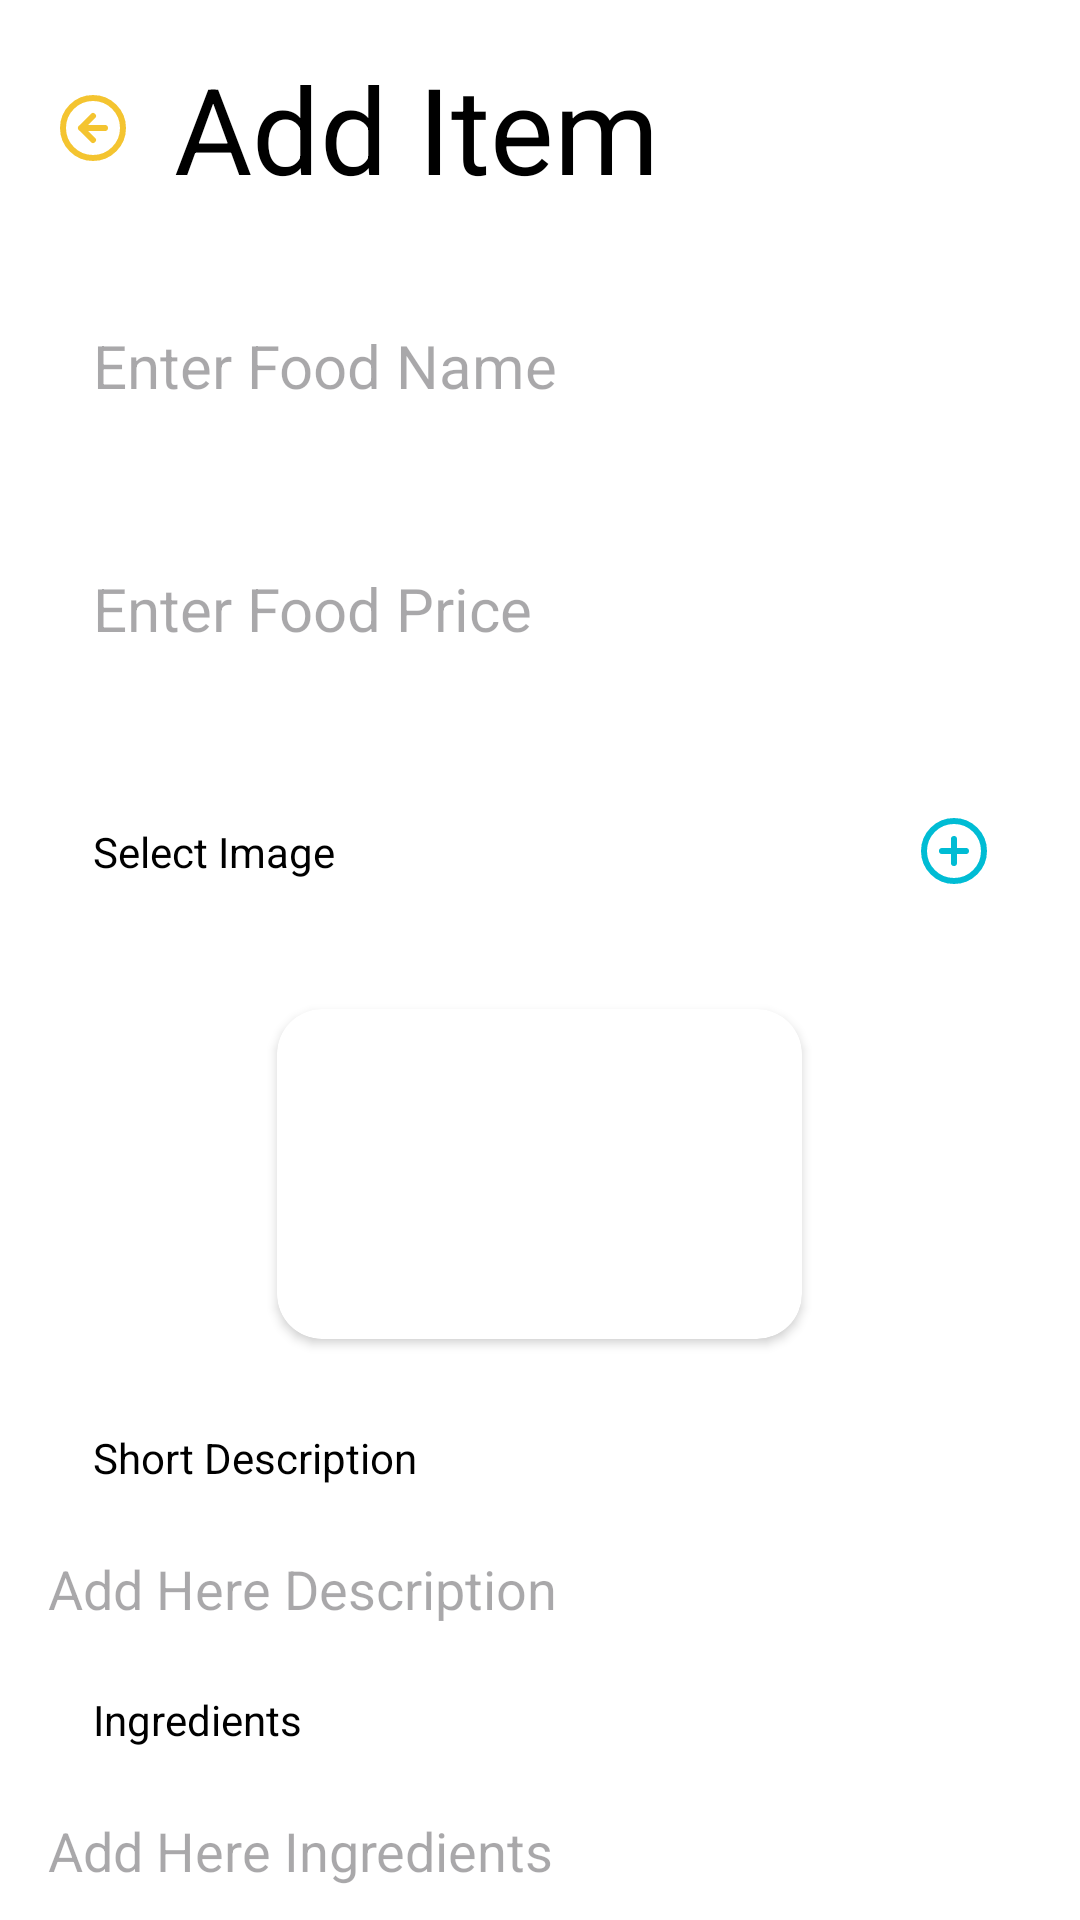

The Android layout XML behind this screen, and the referenced resources:
<!-- AndroidManifest.xml: application theme Theme.VnZResto -->
<!-- res/layout/activity_add_item.xml -->
<?xml version="1.0" encoding="utf-8"?>
<LinearLayout xmlns:android="http://schemas.android.com/apk/res/android"
    xmlns:tools="http://schemas.android.com/tools"
    xmlns:app="http://schemas.android.com/apk/res-auto"
    android:layout_width="match_parent"
    android:layout_height="match_parent"
    android:background="@color/white"
    android:orientation="vertical"
    tools:context=".Resto_Admin_Activity.AddItem"

    >

    <ScrollView
        android:layout_width="match_parent"
        android:layout_height="match_parent"
        android:scrollbars="none">

        <LinearLayout
            android:layout_width="match_parent"
            android:layout_height="wrap_content"
            android:orientation="vertical"
            android:padding="16dp">
            <LinearLayout
                android:layout_width="match_parent"
                android:layout_height="wrap_content"
                android:orientation="horizontal"
                android:gravity="center_vertical">

                <ImageButton
                    android:id="@+id/backButton"
                    android:layout_width="30dp"
                    android:layout_height="30dp"
                    android:background="@android:color/transparent"
                    android:src="@drawable/arrow_left" />

                <TextView
                    android:layout_width="wrap_content"
                    android:layout_height="wrap_content"
                    android:layout_marginStart="12dp"
                    android:text="Add Item"
                    android:textColor="@color/black"
                    android:textSize="40sp" />
            </LinearLayout>

            <EditText
                android:id="@+id/foodName"
                android:layout_width="match_parent"
                android:layout_height="57dp"
                android:layout_marginTop="24dp"
                android:background="@drawable/edittextshape"
                android:paddingLeft="15dp"
                android:hint="Enter Food Name"
                android:textSize="20sp" />
            <EditText
                android:id="@+id/foodPrice"
                android:layout_width="match_parent"
                android:layout_height="57dp"
                android:layout_marginTop="24dp"
                android:background="@drawable/edittextshape"
                android:paddingLeft="15dp"
                android:hint="Enter Food Price"
                android:textSize="20sp" />
            <TextView
                android:id="@+id/selectImage"
                android:layout_width="match_parent"
                android:layout_height="57dp"
                android:layout_marginTop="24dp"
                android:background="@drawable/edittextshape"
                android:drawableRight="@drawable/pluse_round"
                android:gravity="center_vertical"
                android:paddingLeft="15dp"
                android:paddingRight="15dp"
                android:text="Select Image"
                android:textColor="@color/black"
                />

            <androidx.cardview.widget.CardView
                android:layout_width="wrap_content"
                android:layout_height="wrap_content"
                android:layout_gravity="center"
                android:layout_marginTop="24dp"
                app:cardCornerRadius="15dp">

                <ImageView
                    android:id="@+id/selectedImage"
                    android:layout_width="175dp"
                    android:layout_height="110dp"
                    android:scaleType="fitCenter"
                    android:src="@drawable/addimage" />
            </androidx.cardview.widget.CardView>

            <TextView
                android:layout_width="match_parent"
                android:layout_height="47dp"
                android:layout_marginTop="16dp"
                android:background="@drawable/edittextshape"
                android:paddingLeft="15dp"
                android:gravity="center_vertical"
                android:text="Short Description"
                android:textColor="@color/black"
                />

            <EditText
                android:id="@+id/description"
                android:layout_width="match_parent"
                android:layout_height="wrap_content"
                android:layout_marginTop="8dp"
                android:background="@android:color/transparent"
                android:hint="Add Here Description"
                android:textColor="@color/black" />
            <TextView
                android:layout_width="match_parent"
                android:layout_height="47dp"
                android:layout_marginTop="8dp"
                android:background="@drawable/edittextshape"
                android:paddingLeft="15dp"
                android:gravity="center_vertical"
                android:text="Ingredients"
                android:textColor="@color/black" />
            <EditText
                android:id="@+id/ingredint"
                android:layout_width="match_parent"
                android:layout_height="wrap_content"
                android:layout_marginTop="8dp"
                android:background="@android:color/transparent"
                android:hint="Add Here Ingredients" />
            <Button
                android:id="@+id/AddItemButton"
                android:layout_width="match_parent"
                android:layout_height="57dp"
                android:layout_marginTop="16dp"
                android:layout_marginBottom="24dp"
                android:backgroundTint="@color/blue"
                android:text="Add Item"
                android:textColor="@color/white"
                android:textSize="20sp"
                android:textAllCaps="false" />

        </LinearLayout>
    </ScrollView>

</LinearLayout>
<!-- resources referenced by this layout -->
<resources>
  <color name="black">#FF000000</color>
  <color name="blue">#1CA7A5</color>
  <color name="white">#FFFFFFFF</color>
  <!-- drawable arrow_left (drawable) -->
  <vector xmlns:android="http://schemas.android.com/apk/res/android"
      android:width="22dp"
      android:height="22dp"
      android:viewportWidth="22"
      android:viewportHeight="22">
    <path
        android:pathData="M11,7L7,11M7,11L11,15M7,11H15M21,11C21,16.523 16.523,21 11,21C5.477,21 1,16.523 1,11C1,5.477 5.477,1 11,1C16.523,1 21,5.477 21,11Z"
        android:strokeLineJoin="round"
        android:strokeWidth="2"
        android:fillColor="#00000000"
        android:strokeColor="@color/yellow"
        android:strokeLineCap="round"/>
  </vector>
  <!-- drawable pluse_round (drawable) -->
  <vector xmlns:android="http://schemas.android.com/apk/res/android"
      android:width="22dp"
      android:height="22dp"
      android:viewportWidth="22"
      android:viewportHeight="22">
    <path
        android:pathData="M11,7V15M7,11H15M21,11C21,16.523 16.523,21 11,21C5.477,21 1,16.523 1,11C1,5.477 5.477,1 11,1C16.523,1 21,5.477 21,11Z"
        android:strokeLineJoin="round"
        android:strokeWidth="2"
        android:fillColor="#00000000"
        android:strokeColor="#00BCD4"
        android:strokeLineCap="round"/>
  </vector>
  <style name="Theme.VnZResto" parent="Base.Theme.VnZResto" />
  <color name="yellow">#F4C430</color>
  <style name="Base.Theme.VnZResto" parent="Theme.Material3.DayNight.NoActionBar">
          
          
      </style>
</resources>
